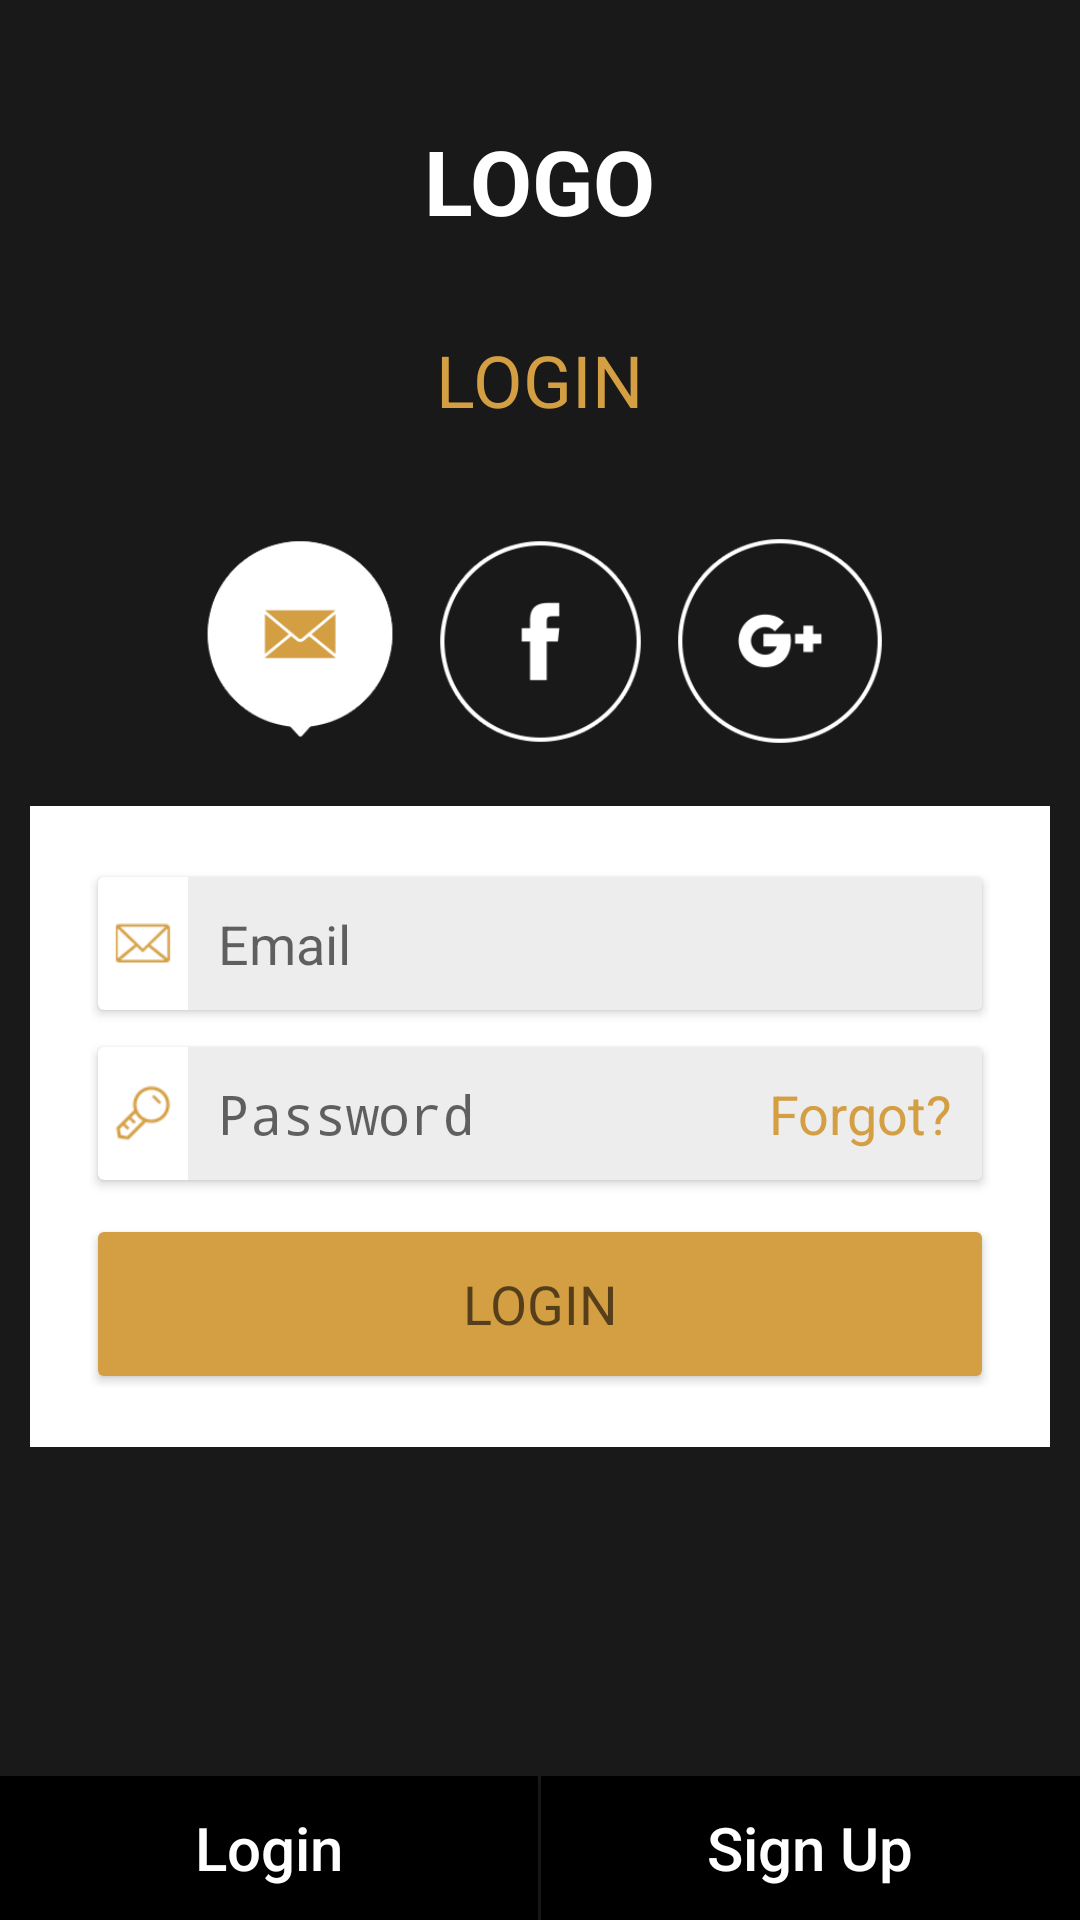

Write the Android layout XML for this screen, with the resource values it uses.
<!-- AndroidManifest.xml: application theme AppTheme -->
<!-- res/layout/fragment_login.xml -->
<?xml version="1.0" encoding="utf-8"?>
<LinearLayout xmlns:android="http://schemas.android.com/apk/res/android"
    xmlns:card_view="http://schemas.android.com/apk/res-auto"
    android:orientation="vertical"
    android:layout_width="match_parent"
    android:layout_height="match_parent"
    android:gravity="center"
    android:background="@color/login_bg">

    <TextView
        android:layout_marginTop="40dp"
        android:layout_width="wrap_content"
        android:layout_height="wrap_content"
        android:text="LOGO"
        android:textColor="@color/White"
        android:textSize="30sp"
        android:textStyle="bold"/>

    <FrameLayout
        android:id="@+id/fl_login"
        android:layout_width="match_parent"
        android:layout_height="wrap_content"
        android:padding="10dp"
        android:layout_marginTop="20dp"
        android:visibility="visible">
        <LinearLayout
            android:orientation="vertical"
            android:layout_width="match_parent"
            android:layout_height="wrap_content"
            android:gravity="center">
            <TextView
                android:layout_width="wrap_content"
                android:layout_height="wrap_content"
                android:text="LOGIN"
                android:textSize="24sp"
                android:textColor="@color/colorYellow"/>
            <RelativeLayout
                android:layout_marginTop="10dp"
                android:layout_width="match_parent"
                android:layout_height="wrap_content">

                <ImageView
                    android:layout_width="wrap_content"
                    android:layout_height="6dp"
                    android:background="@drawable/line"></ImageView>
            </RelativeLayout>
            <LinearLayout
                android:layout_marginTop="20dp"
                android:orientation="horizontal"
                android:layout_width="wrap_content"
                android:layout_height="wrap_content">
                <ImageView
                    android:layout_marginRight="10dp"
                    android:layout_width="70dp"
                    android:layout_height="70dp"
                    android:src="@drawable/msge"/>
                <FrameLayout
                    android:layout_width="wrap_content"
                    android:layout_height="wrap_content">
                    <ImageView
                        android:id="@+id/iv_facebook_login"
                        android:layout_marginRight="10dp"
                        android:layout_width="70dp"
                        android:layout_height="70dp"
                        android:src="@drawable/facebook"/>
                    <com.facebook.login.widget.LoginButton
                        android:id="@+id/fb_login_button"
                        android:layout_width="wrap_content"
                        android:layout_height="wrap_content"
                        android:layout_centerHorizontal="true"
                        android:layout_gravity="center"
                        android:visibility="gone" />
                </FrameLayout>

                <FrameLayout
                    android:layout_width="wrap_content"
                    android:layout_height="wrap_content">
                <ImageView
                    android:id="@+id/sign_in_button"
                    android:layout_width="70dp"
                    android:layout_height="70dp"
                    android:src="@drawable/google" />

                </FrameLayout>
            </LinearLayout>
            <LinearLayout
                android:orientation="vertical"
                android:layout_width="match_parent"
                android:layout_height="wrap_content"
                android:background="@color/White"
                android:padding="20dp"
                android:layout_marginTop="20dp">
                <android.support.v7.widget.CardView
                    android:layout_width="match_parent"
                    android:layout_height="wrap_content"
                    card_view:cardUseCompatPadding="true"
                    >

                    <EditText
                        android:id="@+id/et_login_email"
                        android:layout_width="match_parent"
                        android:layout_height="wrap_content"
                        android:layout_marginLeft="30dp"
                        android:background="@color/colorEditBox"
                        android:hint="Email"
                        android:inputType="textEmailAddress"
                        android:padding="10dp"
                        android:singleLine="true"
                        android:textAppearance="?android:attr/textAppearanceMedium" />

                    <ImageView
                        android:layout_marginLeft="5dp"
                        android:layout_width="20dp"
                        android:layout_height="20dp"
                        android:layout_gravity="left|center_vertical"
                        android:src="@drawable/mail"/>
                </android.support.v7.widget.CardView>

                <android.support.v7.widget.CardView
                    android:layout_width="match_parent"
                    android:layout_height="wrap_content"
                    android:layout_marginTop="5dp"
                    card_view:cardUseCompatPadding="true">

                    <EditText
                        android:id="@+id/et_login_password"
                        android:layout_width="match_parent"
                        android:layout_height="wrap_content"
                        android:layout_marginLeft="30dp"
                        android:background="@color/colorEditBox"
                        android:hint="Password"
                        android:inputType="textPassword"
                        android:padding="10dp"
                        android:singleLine="true"
                        android:textAppearance="?android:attr/textAppearanceMedium" />

                    <ImageView
                        android:layout_marginLeft="5dp"
                        android:layout_width="20dp"
                        android:layout_height="20dp"
                        android:layout_gravity="left|center_vertical"
                        android:src="@drawable/password"/>
                    <TextView
                        android:id="@+id/tv_forget_password"
                        android:layout_marginRight="10dp"
                        android:layout_width="wrap_content"
                        android:layout_height="wrap_content"
                        android:layout_gravity="right|center_vertical"
                        android:text="Forgot?"
                        android:textAppearance="?android:attr/textAppearanceMedium"
                        android:textColor="@color/colorYellow"/>
                </android.support.v7.widget.CardView>



                <android.support.v7.widget.CardView
                    android:layout_width="match_parent"
                    android:layout_height="wrap_content"
                    android:layout_marginTop="10dp"
                    card_view:cardUseCompatPadding="true">

                    <Button
                        android:id="@+id/btn_login_submit"
                        android:layout_width="match_parent"
                        android:layout_height="wrap_content"
                        android:background="@color/colorYellow"
                        android:text="LOGIN"
                        android:padding="10dp"
                        android:textAppearance="?android:attr/textAppearanceMedium" />


                </android.support.v7.widget.CardView>
            </LinearLayout>
        </LinearLayout>

    </FrameLayout>

    <RelativeLayout
        android:layout_width="match_parent"
        android:layout_height="wrap_content">
        <LinearLayout
            android:orientation="horizontal"
            android:layout_width="match_parent"
            android:layout_height="wrap_content"
            android:weightSum="2"
            android:layout_alignParentBottom="true">
            <Button
                android:padding="5dp"
                android:id="@+id/btn_login"
                android:layout_weight="1"
                android:layout_width="0dp"
                android:layout_height="wrap_content"
                android:background="@drawable/login_up_button"
                android:text="Login"
                android:textColor="@drawable/text_color"
                android:textAllCaps="false"
                android:textSize="20sp"/>
            <Button
                android:padding="5dp"
                android:layout_marginLeft="1dp"
                android:id="@+id/btn_signup"
                android:layout_weight="1"
                android:layout_width="0dp"
                android:layout_height="wrap_content"
                android:background="@drawable/login_up_button"
                android:text="Sign Up"
                android:textColor="@drawable/text_color"
                android:textAllCaps="false"
                android:textSize="20sp" />
        </LinearLayout>
    </RelativeLayout>
</LinearLayout>
<!-- resources referenced by this layout -->
<resources>
  <color name="White">#FFFFFF</color>
  <color name="colorEditBox"> #EEEDEE</color>
  <color name="colorYellow">#d49e42</color>
  <color name="login_bg">#191919</color>
  <!-- drawable facebook: png bitmap (drawable, 22763 bytes) -->
  <!-- drawable google: png bitmap (drawable, 23666 bytes) -->
  <!-- drawable login_up_button (drawable) -->
  <?xml version="1.0" encoding="utf-8"?>
  <shape xmlns:android="http://schemas.android.com/apk/res/android"
      android:shape="rectangle">
  
      <gradient
          android:startColor="@color/colorBlack"
          android:endColor="@color/colorBlack"
          android:angle="270" />
      <corners
          android:radius="0dp" />
  
      <stroke
          android:width="5px"
          android:color="@color/colorBlack" />
  </shape>
  <!-- drawable mail: png bitmap (drawable, 26243 bytes) -->
  <!-- drawable msge: png bitmap (drawable, 22719 bytes) -->
  <!-- drawable password: png bitmap (drawable, 26441 bytes) -->
  <!-- drawable text_color (drawable) -->
  <?xml version="1.0" encoding="utf-8"?>
      <selector
          xmlns:android="http://schemas.android.com/apk/res/android">
          <item
              android:state_pressed="true"
              android:color="@color/colorYellow" />
          <item
              android:state_pressed="false"
              android:color="@color/White" />
      </selector>
  <style name="AppTheme" parent="Theme.AppCompat.Light.DarkActionBar">
          
          <item name="colorPrimary">@color/colorPrimary</item>
          <item name="colorPrimaryDark">@color/colorPrimaryDark</item>
          <item name="colorAccent">@color/colorAccent</item>
      </style>
  <color name="colorBlack">#000000</color>
  <color name="colorPrimary">#3F51B5</color>
  <color name="colorPrimaryDark">#303F9F</color>
  <color name="colorAccent">#d49e42</color>
</resources>
